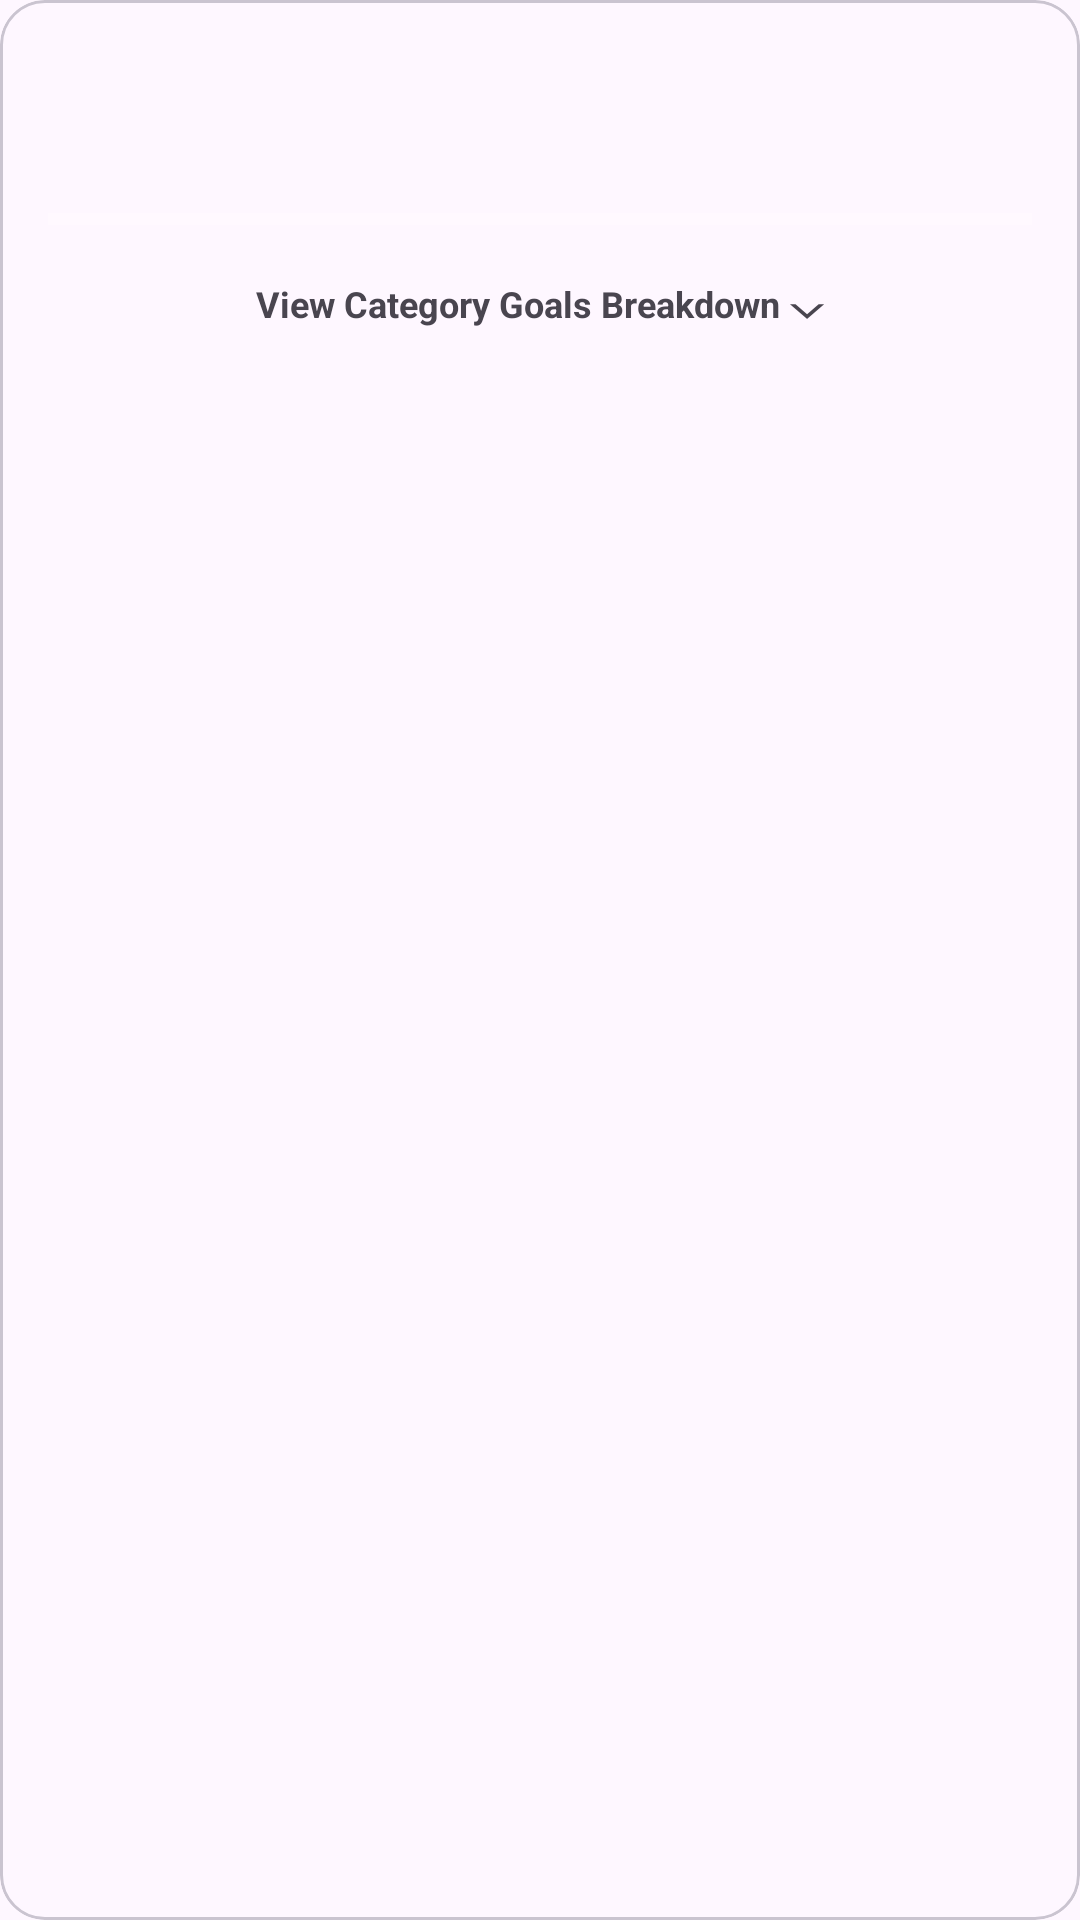

Here is an Android app screen rendered from its layout file. Give the layout XML and the strings, colors and styles it references.
<!-- AndroidManifest.xml: application theme Theme.B_b -->
<!-- res/layout/activity_goal_item_card.xml -->
<?xml version="1.0" encoding="utf-8"?>
<com.google.android.material.card.MaterialCardView
    xmlns:android="http://schemas.android.com/apk/res/android"
    xmlns:app="http://schemas.android.com/apk/res-auto"
    android:layout_width="match_parent"
    android:layout_height="wrap_content"
    android:layout_marginHorizontal="20dp"
    android:layout_marginVertical="8dp"
    app:cardBackgroundColor="@color/card_white"
    app:cardCornerRadius="15dp"
    app:cardElevation="0dp">

    <androidx.constraintlayout.widget.ConstraintLayout
        android:layout_width="match_parent"
        android:layout_height="wrap_content"
        android:padding="16dp">

        <ImageView
            android:id="@+id/ivGoalIcon"
            android:layout_width="35dp"
            android:layout_height="35dp"
            app:layout_constraintStart_toStartOf="parent"
            app:layout_constraintTop_toTopOf="parent" />

        <TextView
            android:id="@+id/tvGoalTitle"
            android:layout_width="0dp"
            android:layout_height="wrap_content"
            android:layout_marginStart="12dp"
            android:textColor="@color/text_link_blue"
            android:textSize="18sp"
            android:textStyle="bold"
            app:layout_constraintBottom_toBottomOf="@id/ivGoalIcon"
            app:layout_constraintEnd_toStartOf="@+id/tvCurrentAmount"
            app:layout_constraintStart_toEndOf="@id/ivGoalIcon"
            app:layout_constraintTop_toTopOf="@id/ivGoalIcon" />

        <TextView
            android:id="@+id/tvCurrentAmount"
            android:layout_width="wrap_content"
            android:layout_height="wrap_content"
            android:gravity="end"
            android:textColor="@color/text_link_blue"
            android:textSize="12sp"
            android:textStyle="bold"
            app:layout_constraintEnd_toEndOf="parent"
            app:layout_constraintTop_toTopOf="parent" />

        <ProgressBar
            android:id="@+id/goalProgressBar"
            style="@style/Widget.AppCompat.ProgressBar.Horizontal"
            android:layout_width="0dp"
            android:layout_height="20dp"
            android:layout_marginTop="12dp"
            android:progressTint="@color/accent_dark_blue"
            android:progressBackgroundTint="@color/card_white"
            app:layout_constraintEnd_toEndOf="parent"
            app:layout_constraintStart_toStartOf="parent"
            app:layout_constraintTop_toBottomOf="@id/ivGoalIcon" />

        <TextView
            android:id="@+id/tvTargetAmount"
            android:layout_width="wrap_content"
            android:layout_height="wrap_content"
            android:layout_marginTop="6dp"
            android:textColor="@color/text_link_blue"
            android:textSize="11sp"
            android:textStyle="bold"
            app:layout_constraintEnd_toEndOf="parent"
            app:layout_constraintTop_toBottomOf="@id/goalProgressBar" />

        <TextView
            android:id="@+id/tvBreakdownLink"
            android:layout_width="wrap_content"
            android:layout_height="wrap_content"
            android:layout_marginTop="10dp"
            android:text="View Category Goals Breakdown ⌵"
            android:textColor="@color/text_link_blue"
            android:textSize="12sp"
            android:textStyle="bold"
            app:layout_constraintEnd_toEndOf="parent"
            app:layout_constraintStart_toStartOf="parent"
            app:layout_constraintTop_toBottomOf="@id/goalProgressBar" />

    </androidx.constraintlayout.widget.ConstraintLayout>
</com.google.android.material.card.MaterialCardView>
<!-- resources referenced by this layout -->
<resources>
  <style name="Theme.B_b" parent="Base.Theme.B_b" />
  <style name="Base.Theme.B_b" parent="Theme.Material3.DayNight.NoActionBar">
          
          
      </style>
</resources>
